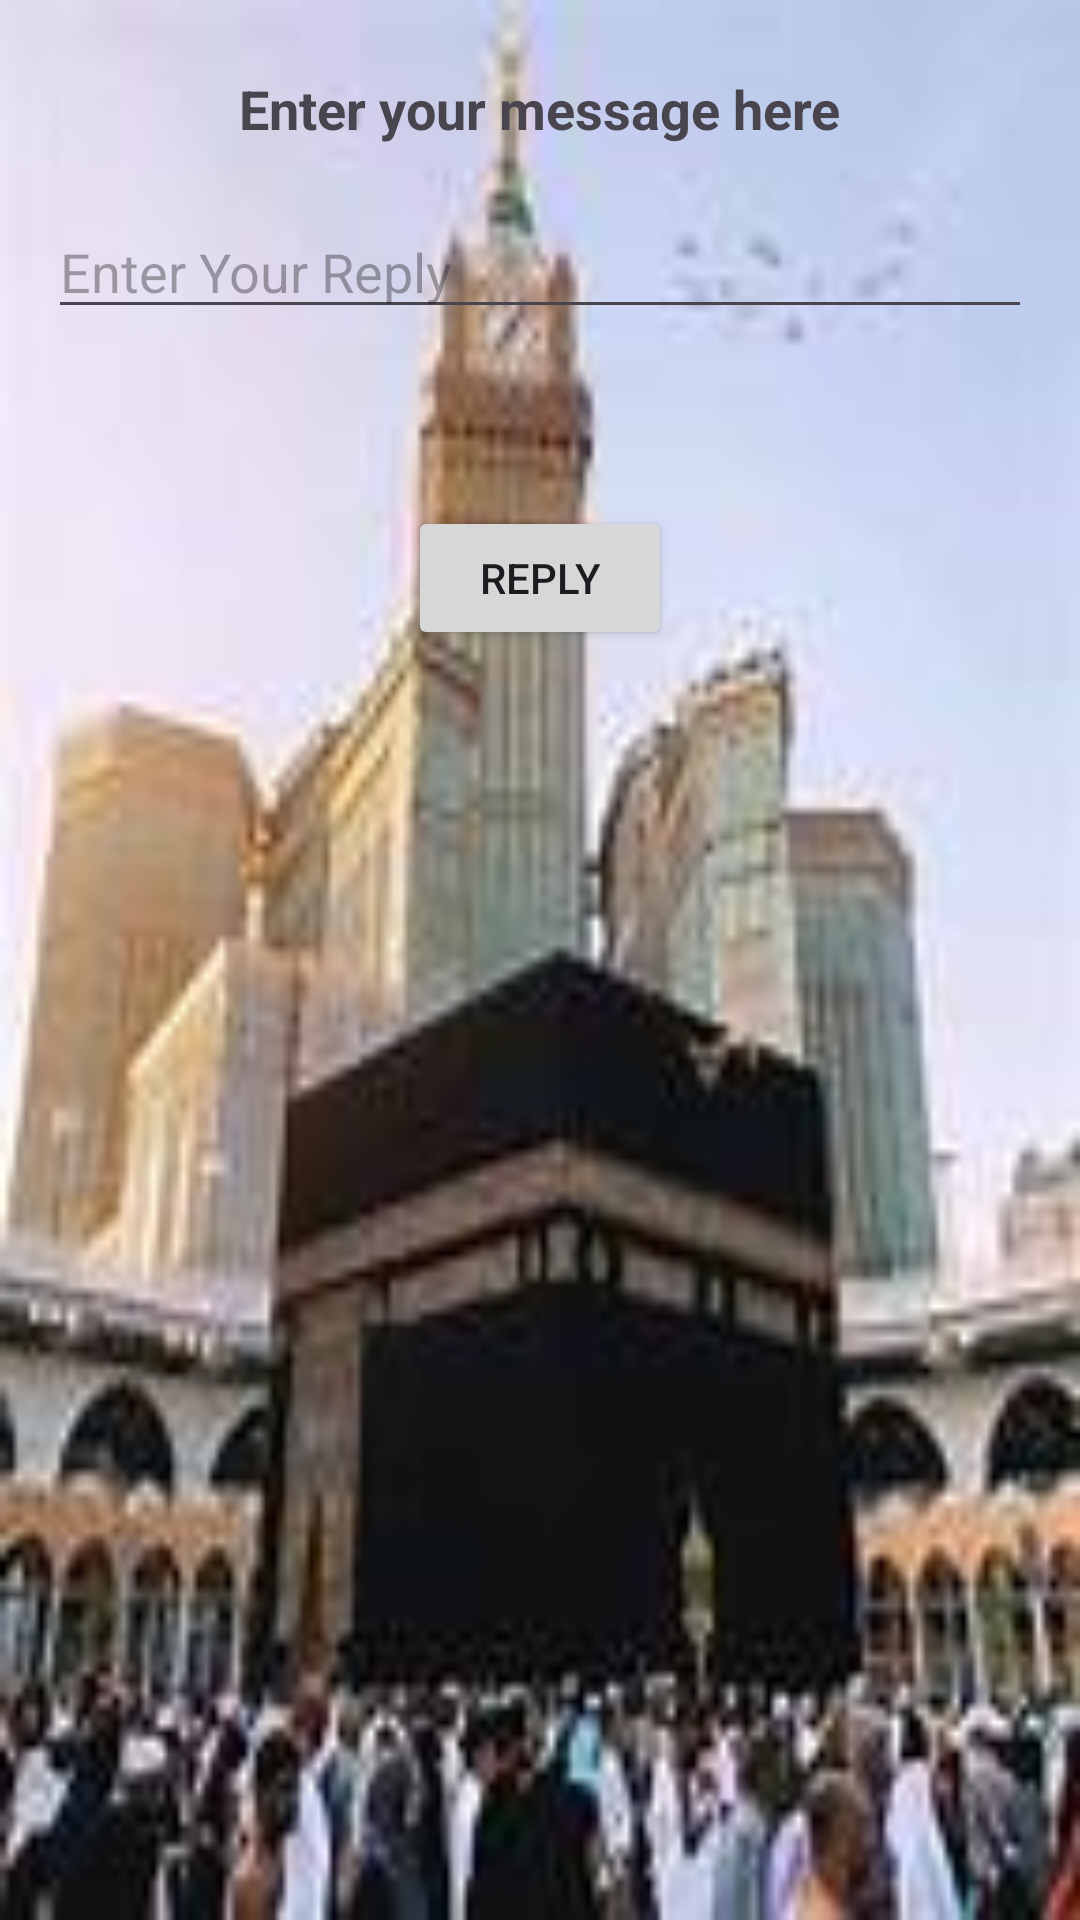

Reconstruct the res/layout file that produces this screen, plus the resources it refers to.
<!-- AndroidManifest.xml: application theme Theme.HalloAppTI22A1 -->
<!-- res/layout/activity_kedua.xml -->
<?xml version="1.0" encoding="utf-8"?>
<androidx.constraintlayout.widget.ConstraintLayout xmlns:android="http://schemas.android.com/apk/res/android"
    android:layout_width="match_parent"
    android:layout_height="match_parent"
    android:background="@drawable/mekkah"
    xmlns:app="http://schemas.android.com/apk/res-auto"
    xmlns:tools="http://schemas.android.com/tools"
    tools:context=".KeduaActivity">

    <TextView
        android:id="@+id/text_header"
        android:layout_width="wrap_content"
        android:layout_height="wrap_content"
        android:text="@string/text_header"
        android:textAppearance="@style/TextAppearance.AppCompat.Medium"
        android:textStyle="bold"
        app:layout_constraintTop_toTopOf="parent"
        app:layout_constraintStart_toStartOf="parent"
        app:layout_constraintEnd_toEndOf="parent"
        android:layout_marginTop="24dp"
        android:layout_marginStart="16dp"
        android:layout_marginEnd="16dp"/>

    <EditText
        android:id="@+id/editText_second"
        android:layout_width="0dp"
        android:layout_height="wrap_content"
        android:layout_marginStart="16dp"
        android:layout_marginTop="20dp"
        android:layout_marginEnd="16dp"
        android:ems="10"
        android:hint="@string/editText_second"
        android:inputType="textLongMessage"
        app:layout_constraintEnd_toEndOf="parent"
        app:layout_constraintHorizontal_bias="0.0"
        app:layout_constraintStart_toStartOf="parent"
        app:layout_constraintTop_toBottomOf="@+id/text_header" />

    <TextView
        android:id="@+id/text_message"
        android:layout_width="wrap_content"
        android:layout_height="wrap_content"
        android:layout_marginTop="16dp"
        app:layout_constraintTop_toBottomOf="@+id/editText_second"
        app:layout_constraintStart_toStartOf="parent"
        app:layout_constraintEnd_toEndOf="parent"
        android:layout_marginStart="16dp"
        android:layout_marginEnd="16dp"/>

    <Button
        android:id="@+id/button_second"
        android:layout_width="wrap_content"
        android:layout_height="wrap_content"
        android:text="@string/button_second"
        android:onClick="returnReply"
        app:layout_constraintTop_toBottomOf="@+id/text_message"
        app:layout_constraintStart_toStartOf="parent"
        app:layout_constraintEnd_toEndOf="parent"
        android:layout_marginTop="24dp"
        android:layout_marginStart="16dp"
        android:layout_marginEnd="16dp"/>

</androidx.constraintlayout.widget.ConstraintLayout>
<!-- resources referenced by this layout -->
<resources>
  <!-- drawable mekkah: jpeg bitmap (drawable, 6309 bytes) -->
  <string name="button_second">Reply</string>
  <string name="editText_second">Enter Your Reply</string>
  <string name="text_header">Enter your message here</string>
  <style name="Theme.HalloAppTI22A1" parent="Base.Theme.HalloAppTI22A5" />
  <style name="Base.Theme.HalloAppTI22A5" parent="Theme.Material3.DayNight.NoActionBar">
          
          
      </style>
</resources>
